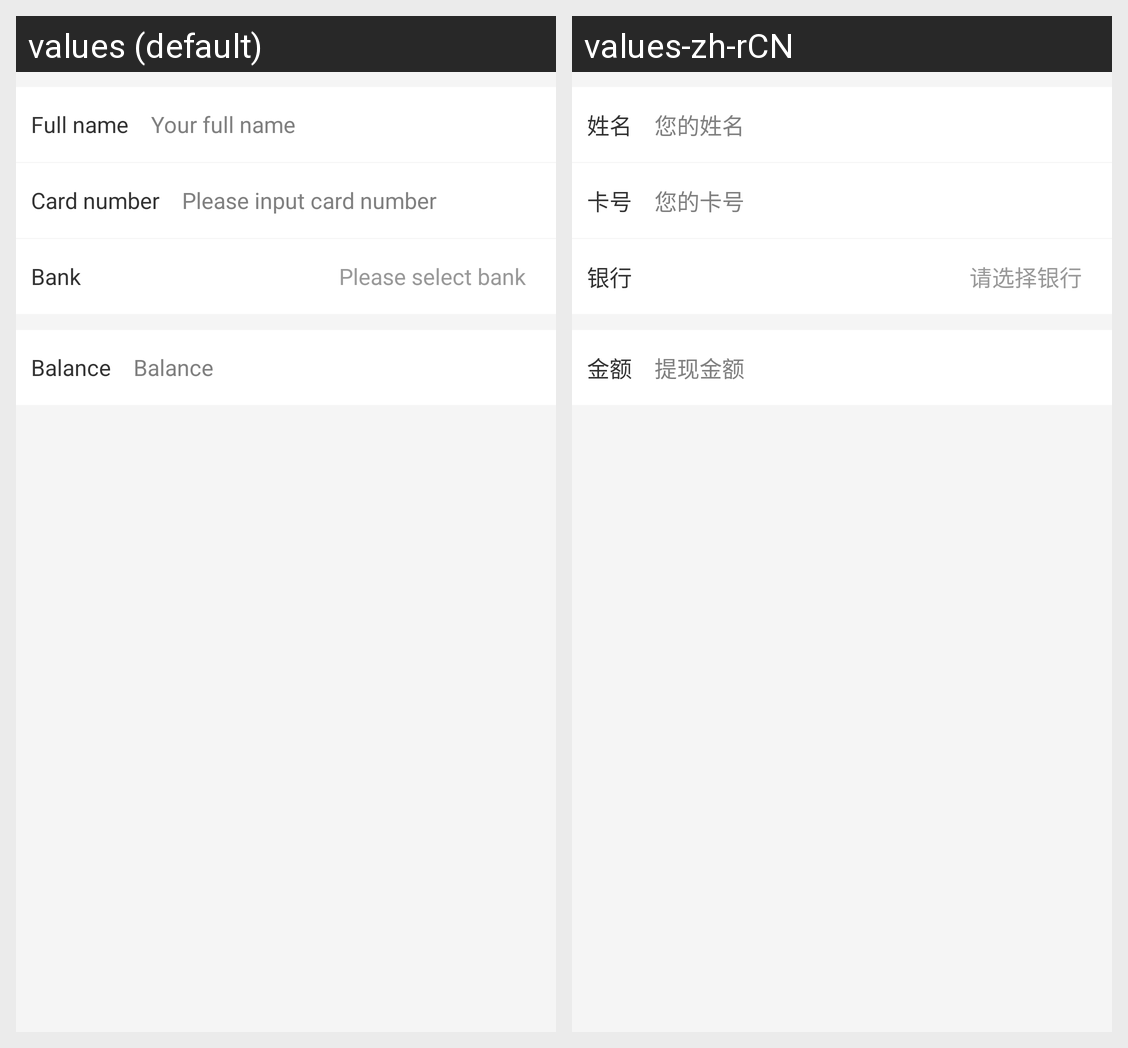

Translations of the strings shown on this Android screen, per locale in the grid:
Android screen res/layout/activity_withdraw.xml rendered under 2 locales, left to right: values (default), values-zh-rCN. Device: Nexus 5 (rendered at 1080×1920; each locale shown at half size, 540×960, under a caption strip naming it); theme AppTheme.
Strings drawn on this screen, with the default value and each locale's value (text and hints the layout hard-codes, and strings that could not be matched under every locale, appear in the picture but are not listed):

full_name
  values: Full name
  values-zh-rCN: 姓名

full_name_hint
  values: Your full name
  values-zh-rCN: 您的姓名

bank_number
  values: Card number
  values-zh-rCN: 卡号

bank_number_hint
  values: Please input card number
  values-zh-rCN: 您的卡号

bank_name
  values: Bank
  values-zh-rCN: 银行

bank_name_hint
  values: Please select bank
  values-zh-rCN: 请选择银行

balance
  values: Balance
  values-zh-rCN: 金额

balance_hint
  values: Balance
  values-zh-rCN: 提现金额
